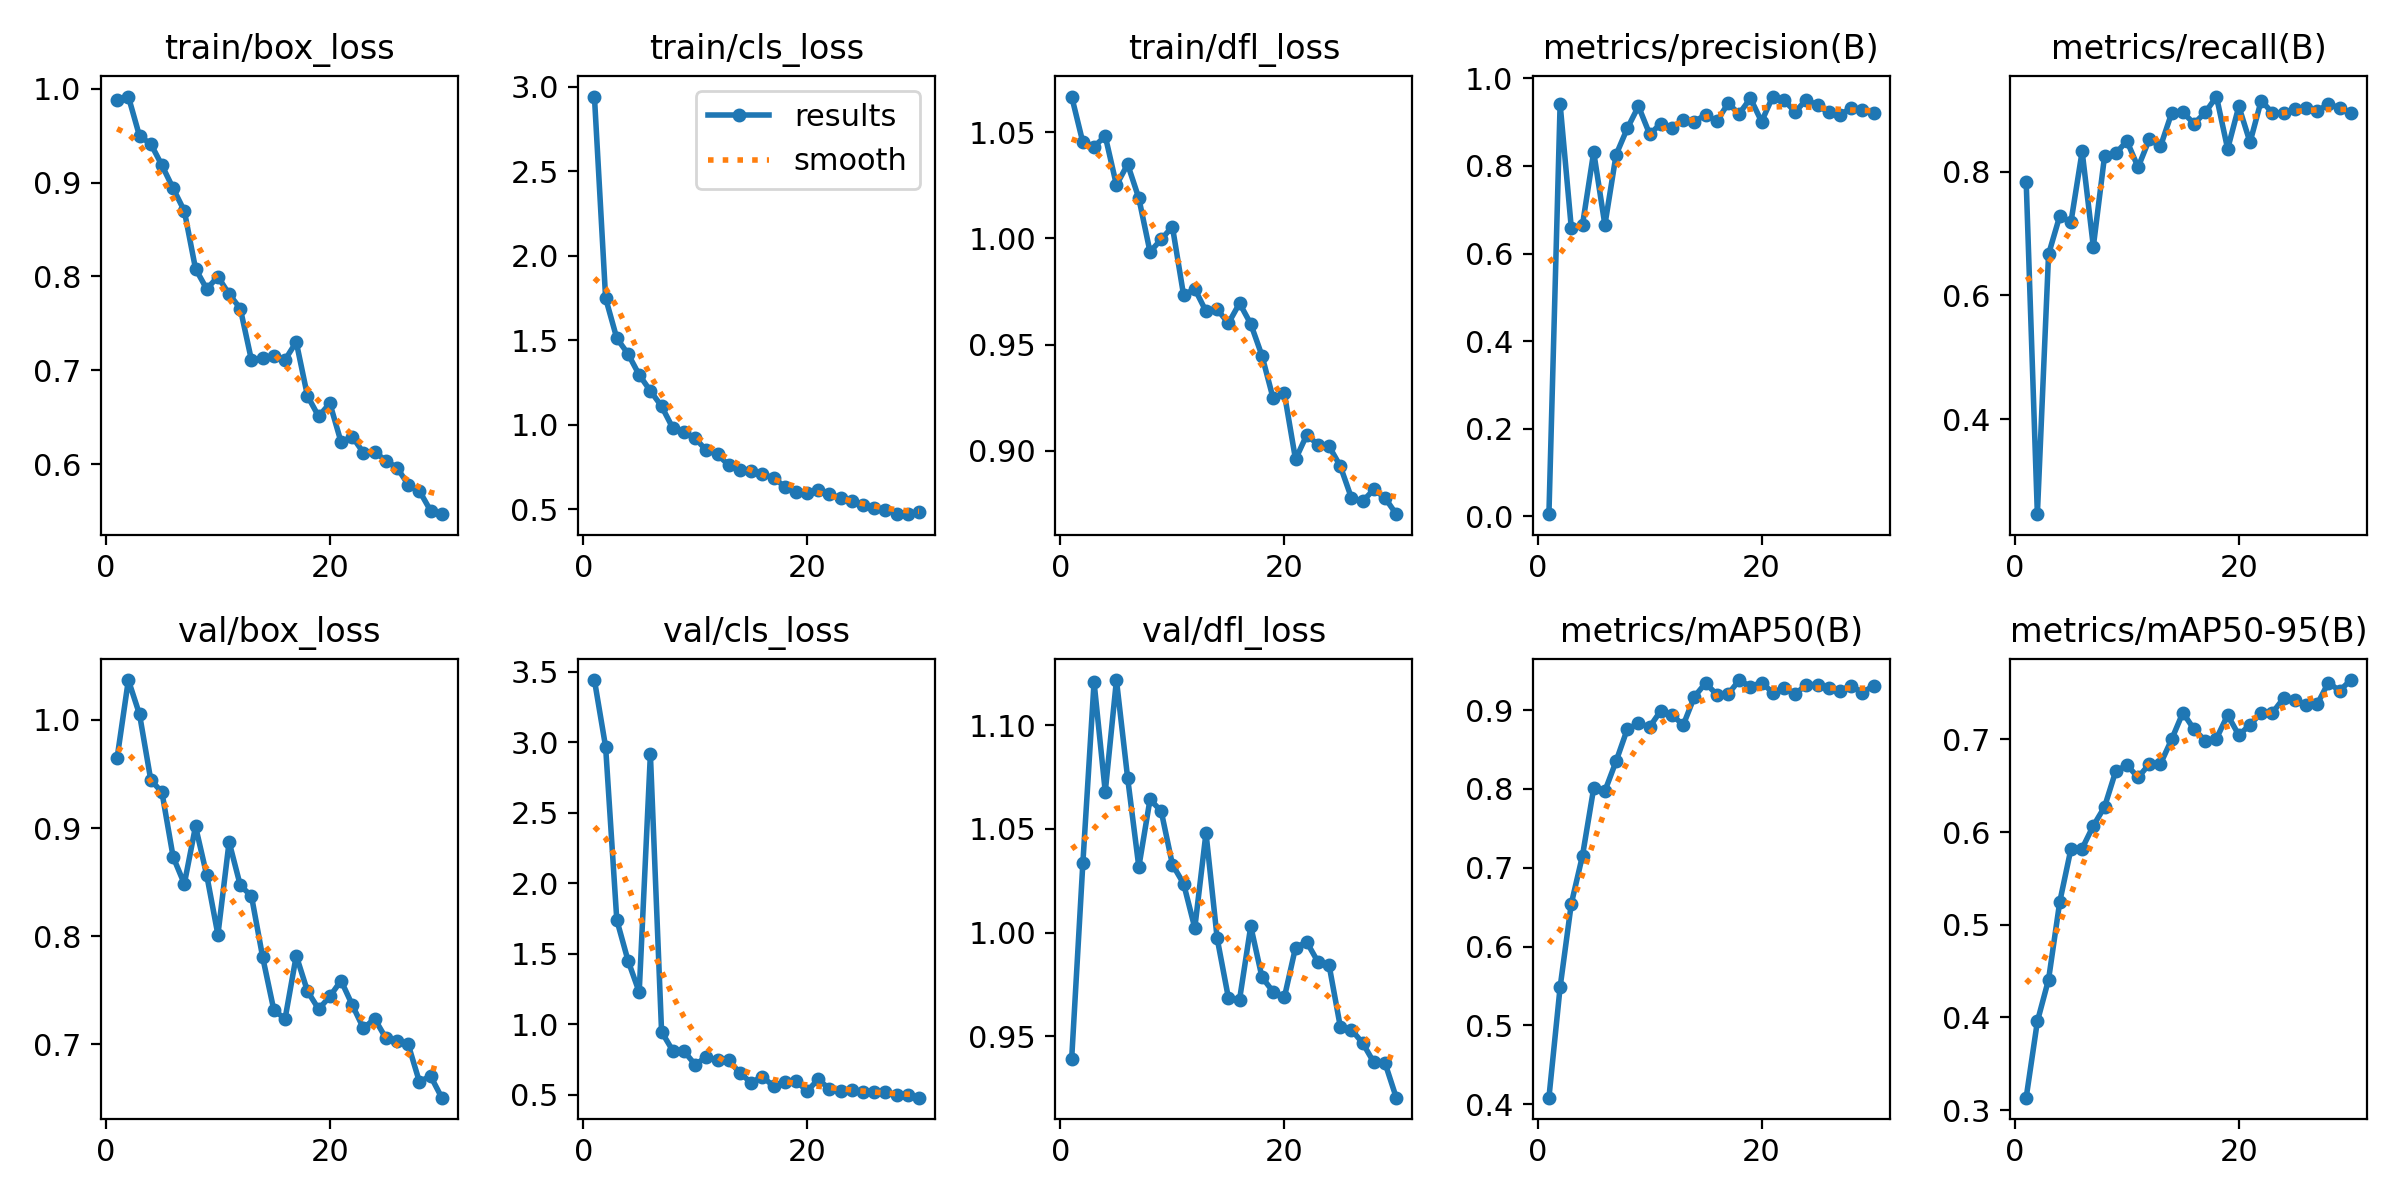

Values plotted in this chart, from the file beside it:
epoch, time, train/box_loss, train/cls_loss, train/dfl_loss, metrics/precision(B), metrics/recall(B), metrics/mAP50(B), metrics/mAP50-95(B), val/box_loss, val/cls_loss, val/dfl_loss, lr/pg0, lr/pg1, lr/pg2
1, 44.29, 0.9879, 2.941, 1.067, 0.00522, 0.7839, 0.4083, 0.3135, 0.9652, 3.439, 0.9392, 0.000406, 0.000406, 0.000406
2, 58.33, 0.9917, 1.749, 1.045, 0.9414, 0.2466, 0.5485, 0.3957, 1.037, 2.966, 1.034, 0.0007955, 0.0007955, 0.0007955
3, 72.24, 0.9495, 1.511, 1.043, 0.6583, 0.6664, 0.6544, 0.4409, 1.005, 1.738, 1.121, 0.001158, 0.001158, 0.001158
4, 85.68, 0.9414, 1.419, 1.048, 0.6658, 0.7283, 0.7154, 0.5247, 0.9446, 1.451, 1.068, 0.001126, 0.001126, 0.001126
5, 99.22, 0.9184, 1.295, 1.025, 0.832, 0.7183, 0.801, 0.5817, 0.9331, 1.227, 1.122, 0.001085, 0.001085, 0.001085
6, 112.8, 0.8938, 1.2, 1.035, 0.6654, 0.8325, 0.7973, 0.5822, 0.8733, 2.913, 1.074, 0.001044, 0.001044, 0.001044
7, 126.6, 0.8698, 1.109, 1.019, 0.8256, 0.6789, 0.8351, 0.6068, 0.8484, 0.9454, 1.032, 0.001002, 0.001002, 0.001002
8, 139.9, 0.8082, 0.9806, 0.9936, 0.8857, 0.8246, 0.8758, 0.627, 0.9016, 0.8114, 1.064, 0.0009612, 0.0009612, 0.0009612
9, 153.4, 0.7866, 0.9542, 0.9996, 0.9364, 0.8293, 0.8831, 0.6656, 0.8565, 0.8088, 1.058, 0.00092, 0.00092, 0.00092
10, 167.2, 0.7997, 0.9206, 1.005, 0.8727, 0.8494, 0.8787, 0.6722, 0.8014, 0.7119, 1.033, 0.0008787, 0.0008787, 0.0008787
11, 181, 0.7811, 0.8474, 0.9732, 0.8965, 0.807, 0.8993, 0.6589, 0.8872, 0.768, 1.024, 0.0008375, 0.0008375, 0.0008375
12, 194.6, 0.7658, 0.824, 0.9762, 0.8867, 0.852, 0.8939, 0.6733, 0.847, 0.7433, 1.002, 0.0007962, 0.0007962, 0.0007962
13, 208.2, 0.7106, 0.7604, 0.9657, 0.9053, 0.8407, 0.881, 0.6735, 0.837, 0.7431, 1.048, 0.000755, 0.000755, 0.000755
14, 223.9, 0.7128, 0.7343, 0.9666, 0.9014, 0.8946, 0.9171, 0.7, 0.7806, 0.653, 0.9972, 0.0007137, 0.0007137, 0.0007137
15, 237.5, 0.7154, 0.7261, 0.96, 0.9169, 0.8957, 0.9342, 0.7287, 0.7316, 0.5847, 0.9686, 0.0006725, 0.0006725, 0.0006725
16, 251.4, 0.7111, 0.7063, 0.9695, 0.9019, 0.8774, 0.9196, 0.7107, 0.7236, 0.6277, 0.9677, 0.0006312, 0.0006312, 0.0006312
17, 264.9, 0.7301, 0.6866, 0.9597, 0.9426, 0.8955, 0.9198, 0.6985, 0.782, 0.5599, 1.003, 0.00059, 0.00059, 0.00059
18, 278.6, 0.6727, 0.633, 0.9448, 0.9192, 0.9212, 0.9381, 0.7008, 0.7492, 0.5879, 0.9785, 0.0005487, 0.0005487, 0.0005487
19, 292.3, 0.6507, 0.6015, 0.9247, 0.9545, 0.8366, 0.9299, 0.7262, 0.7326, 0.599, 0.9715, 0.0005075, 0.0005075, 0.0005075
20, 306.1, 0.6648, 0.5967, 0.927, 0.9013, 0.9054, 0.935, 0.7045, 0.7443, 0.5246, 0.9688, 0.0004662, 0.0004662, 0.0004662
21, 321.8, 0.6236, 0.6147, 0.896, 0.9585, 0.8473, 0.9221, 0.7157, 0.759, 0.6083, 0.9928, 0.000425, 0.000425, 0.000425
22, 335.5, 0.6292, 0.5908, 0.9075, 0.9506, 0.9148, 0.9285, 0.7285, 0.7366, 0.5397, 0.9954, 0.0003837, 0.0003837, 0.0003837
23, 348.8, 0.612, 0.5655, 0.903, 0.9233, 0.8947, 0.9204, 0.7285, 0.7149, 0.5233, 0.9859, 0.0003425, 0.0003425, 0.0003425
24, 361.9, 0.6131, 0.5462, 0.9022, 0.9515, 0.8949, 0.9321, 0.7443, 0.7237, 0.5351, 0.9842, 0.0003012, 0.0003012, 0.0003012
25, 375.3, 0.6036, 0.5257, 0.8929, 0.9383, 0.9014, 0.9324, 0.7419, 0.7059, 0.5163, 0.9547, 0.00026, 0.00026, 0.00026
26, 387.9, 0.5961, 0.5084, 0.8778, 0.9222, 0.9024, 0.9282, 0.7371, 0.7033, 0.5169, 0.9532, 0.0002188, 0.0002188, 0.0002188
27, 401, 0.5782, 0.4951, 0.8763, 0.9175, 0.8972, 0.9245, 0.7378, 0.7, 0.5191, 0.9468, 0.0001775, 0.0001775, 0.0001775
28, 415.9, 0.5714, 0.4727, 0.8819, 0.9319, 0.9097, 0.9311, 0.7611, 0.6654, 0.499, 0.9374, 0.0001363, 0.0001363, 0.0001363
29, 428.2, 0.5503, 0.4707, 0.8778, 0.9288, 0.9024, 0.9222, 0.7523, 0.6707, 0.498, 0.9371, 9.5e-05, 9.5e-05, 9.5e-05
30, 441.3, 0.5465, 0.4817, 0.8702, 0.9203, 0.894, 0.9308, 0.7639, 0.6507, 0.4783, 0.9204, 5.375e-05, 5.375e-05, 5.375e-05
